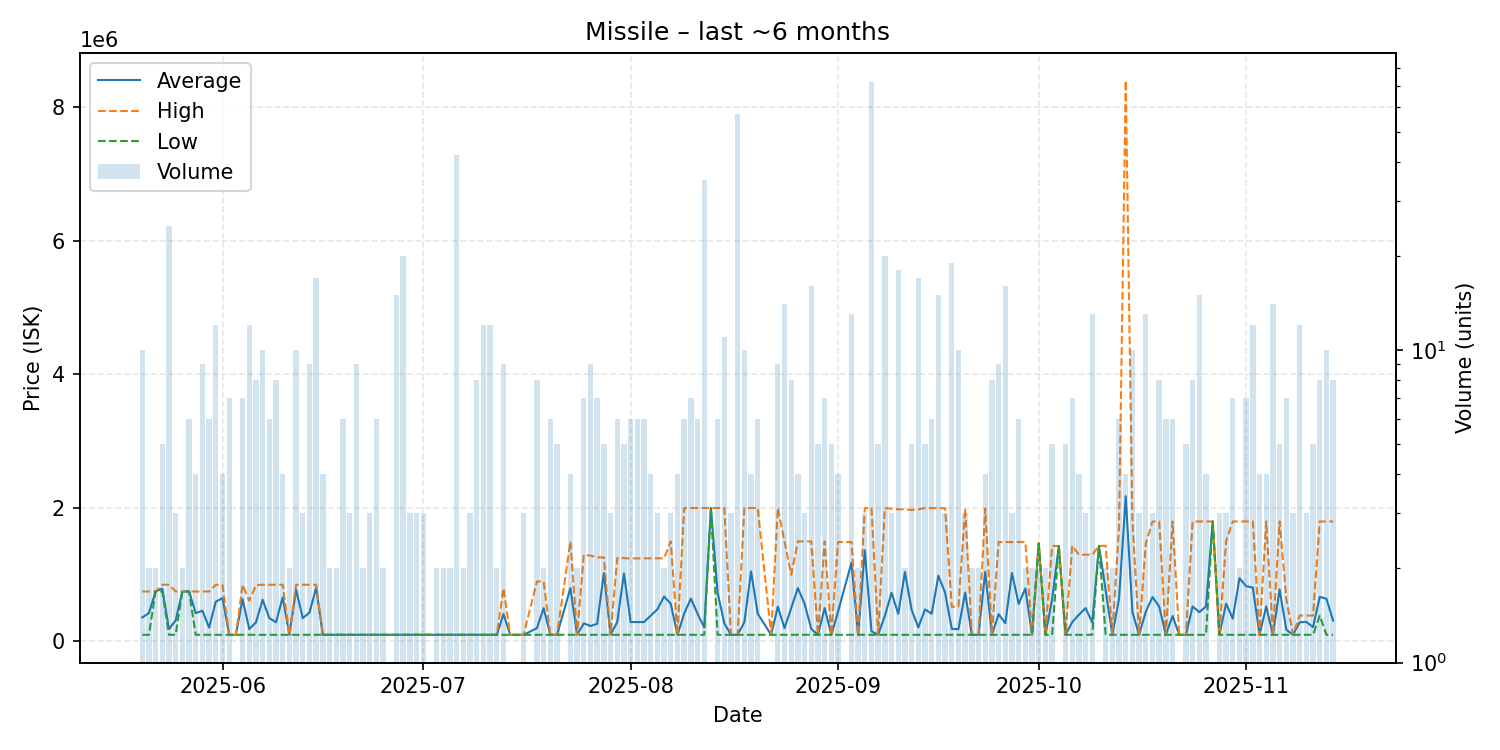

Values plotted in this chart, from the file beside it:
date, average, highest, lowest, order_count, volume
2025-05-20, 359600, 749000, 100000, 8, 10
2025-05-21, 424500, 749000, 100000, 2, 2
2025-05-22, 749000, 749000, 749000, 2, 2
2025-05-23, 789400, 850000, 749000, 4, 5
2025-05-24, 185960, 850000, 100000, 7, 25
2025-05-25, 316333, 749000, 100000, 3, 3
2025-05-26, 749000, 749000, 749000, 2, 2
2025-05-27, 749000, 749000, 749000, 2, 6
2025-05-28, 424500, 749000, 100000, 4, 4
2025-05-29, 460556, 749000, 100000, 7, 9
2025-05-30, 208167, 749000, 100000, 6, 6
2025-05-31, 596283, 850000, 100000, 9, 12
2025-06-01, 649750, 850000, 100000, 3, 4
2025-06-02, 100000, 100000, 100000, 6, 7
2025-06-03, 100000, 100000, 100000, 1, 1
2025-06-04, 635714, 850000, 100000, 6, 7
2025-06-05, 185242, 611450, 100000, 6, 12
2025-06-06, 286250, 845000, 100000, 4, 8
2025-06-07, 625000, 850000, 100000, 6, 10
2025-06-08, 350000, 850000, 100000, 6, 6
2025-06-09, 287500, 850000, 100000, 8, 8
2025-06-10, 662500, 850000, 100000, 3, 4
2025-06-11, 100000, 100000, 100000, 2, 2
2025-06-12, 775000, 850000, 100000, 4, 10
2025-06-13, 350000, 850000, 100000, 2, 3
2025-06-14, 433333, 850000, 100000, 7, 9
2025-06-15, 805882, 850000, 100000, 4, 17
2025-06-16, 100000, 100000, 100000, 3, 4
2025-06-17, 100000, 100000, 100000, 2, 2
2025-06-18, 100000, 100000, 100000, 2, 2
2025-06-19, 100000, 100000, 100000, 6, 6
2025-06-20, 100000, 100000, 100000, 3, 3
2025-06-21, 100000, 100000, 100000, 3, 9
2025-06-22, 100000, 100000, 100000, 2, 2
2025-06-23, 100000, 100000, 100000, 3, 3
2025-06-24, 100000, 100000, 100000, 3, 6
2025-06-25, 100000, 100000, 100000, 2, 2
2025-06-26, 100000, 100000, 100000, 1, 1
2025-06-27, 100000, 100000, 100000, 3, 15
2025-06-28, 100000, 100000, 100000, 9, 20
2025-06-29, 100000, 100000, 100000, 3, 3
2025-06-30, 100000, 100000, 100000, 3, 3
2025-07-01, 100000, 100000, 100000, 3, 3
2025-07-03, 100000, 100000, 100000, 2, 2
2025-07-04, 100000, 100000, 100000, 2, 2
2025-07-05, 100000, 100000, 100000, 2, 2
2025-07-06, 100000, 100000, 100000, 9, 42
2025-07-07, 100000, 100000, 100000, 2, 2
2025-07-08, 100000, 100000, 100000, 3, 3
2025-07-09, 100000, 100000, 100000, 4, 8
2025-07-10, 99749, 100000, 99000, 10, 12
2025-07-11, 100000, 100000, 100000, 6, 12
2025-07-12, 100000, 100000, 100000, 2, 2
2025-07-13, 410667, 799000, 100000, 8, 9
2025-07-14, 100000, 100000, 100000, 1, 1
2025-07-16, 100000, 100000, 100000, 3, 3
2025-07-18, 199875, 899000, 100000, 2, 8
2025-07-19, 499500, 899000, 100000, 2, 2
2025-07-20, 100000, 100000, 100000, 6, 6
2025-07-21, 100000, 100000, 100000, 2, 5
... 113 more rows
